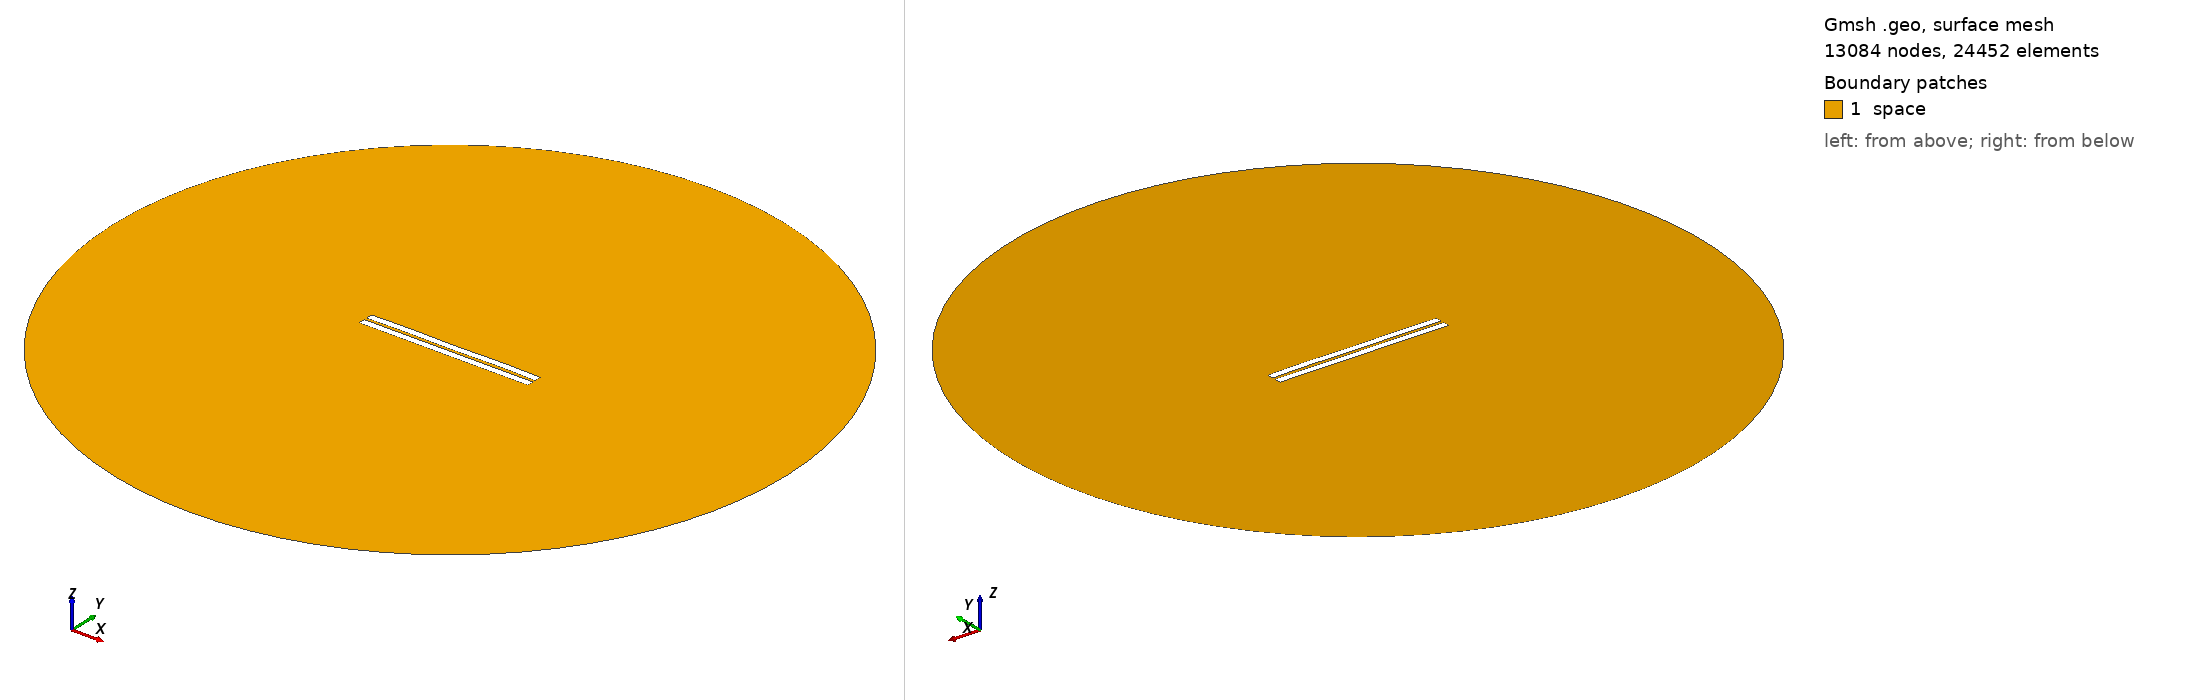

Gmsh geometry script, surface-meshed: 13084 nodes, 24452 surface elements. Boundary patches (legend numbers): 1 space. Left view from above one corner, right view from below the opposite corner. Legend entries are the model's physical surfaces. The drawing asked Gmsh for element sizes between 1% and 20% of the model's largest extent; the script's own settings can give other sizes.

=== 590.geo (drawn) ===
//---------------------------------------
// Geometry kernel
//---------------------------------------

SetFactory("OpenCASCADE");



//---------------------------------------
// Parameters of the geometry
//---------------------------------------

// Overetch of the upper plate
overetch = 0.0;

// Distance between the plates
distance = 1.5;

// Discretization over the x axis (for the deformation)
nx = 50; 

// Length of the plate
L = 100 - overetch; 

// Number of modes
n = 4; 

// 1st mode coefficient
coeff(1) = 0.15;
beta(1) = 0.596864 * 3.1415926535 / L;

// 2nd mode coefficient
coeff(2) = 0.07499999999999998;
beta(2) = 1.49418 * 3.1415926535 / L;

// 3rd mode coefficient
coeff(3) = 0.0;
beta(3) = 2.50025 * 3.1415926535 / L;

// 4th mode coefficient
coeff(4) = 0.15;
beta(4) = 3.49999 * 3.1415926535 / L;



//---------------------------------------
// Upper plate (deformed rectangle)
//---------------------------------------

// Coordiantes of the upper plate
xmin = -50;
xmax = 50 - overetch;

// Height of the upper plate
yheight = 4 - 2 * overetch;

// Indexes of the points
UpperID[] = {};
LowerID[] = {};
LeftID[] = {};
RightID[] = {};

// Point index
p = 1;

// Horizontal edges
For i In {1:nx}
    x = xmin + (i-1)*(xmax - xmin)/(nx-1);

    y_bottom = distance / 2 + overetch;
    For j In {1:n}
        C = (Cosh(beta(j)*L) + Cos(beta(j)*L)) / (Sinh(beta(j)*L) + Sin(beta(j)*L));
        y_bottom  = y_bottom + coeff(j) * (Cosh(beta(j)*(x+50)) - Cos(beta(j)*(x+50)) - C * (Sinh(beta(j)*(x+50)) - Sin(beta(j)*(x+50))));
    EndFor

    y_top = y_bottom + yheight;

    Point(p) = {x, y_top, 0, 1.0};
    UpperID[i] = p;
    p = p + 1;

    Point(p) = {x, y_bottom, 0, 1.0};
    LowerID[i] = p;
    p = p + 1;
EndFor

// Create point lists
UpperPts[] = {}; LowerPts[] = {};
For i In {1:nx}
  UpperPts[] += {UpperID[i]};
  LowerPts[] += {LowerID[i]};
EndFor

// Build splines
Spline(1) = {UpperPts[]};
Spline(2) = {LowerPts[]};
Line(3) = {LowerPts[nx-1], UpperPts[nx-1]};
Line(4) = {LowerPts[0], UpperPts[0]};

// Build the plane surface
Curve Loop(1) = {2, 3, -1, -4};
Plane Surface(1) = {1};



//---------------------------------------
// Lower plate (rectangle)
//---------------------------------------

// Vertices
Point(1001) = {-50, -1, 0, 1.0};
Point(1002) = { 50, -1, 0, 1.0};
Point(1003) = { 50,  -5, 0, 1.0};
Point(1004) = {-50,  -5, 0, 1.0};

// Edges
Line(5) = {1001, 1002};
Line(6) = {1002, 1003};
Line(7) = {1003, 1004};
Line(8) = {1004, 1001};

// Plane surface
Line Loop(2) = {5, 6, 7, 8};
Plane Surface(2) = {2}; 



//---------------------------------------
// Outer (fictious) boundary
//---------------------------------------

// Points
Point(1005) = {0, 0, 0};       // Center
Point(1006) = {200, 0, 0};     // Start point
Point(1007) = {0, 200, 0};     // 90 degrees
Point(1008) = {-200, 0, 0};    // 180 degrees
Point(1009) = {0, -200, 0};    // 270 degrees

// Circle arcs (each needs start, center, end)
Circle(9) = {1006, 1005, 1007};
Circle(10) = {1007, 1005, 1008};
Circle(11) = {1008, 1005, 1009};
Circle(12) = {1009, 1005, 1006};

// Plane surface for the entire domain
Curve Loop(3) = {9, 10, 11, 12};
Surface(3) = {3};

// Subtract the plates from the whole domain to obtain the actual domain where we want to solve the equations
BooleanDifference{ Surface{3}; Delete; }{ Surface{1}; Surface{2}; Delete; }




//---------------------------------------
// Transfinite Lines/Curves
//---------------------------------------

// Set the number of points on the boundaries
r = 7;

// Plates
Transfinite Curve {1, 2} = 50*r Using Progression 1;
Transfinite Curve {3, 4} = 2*r Using Progression 1;
Transfinite Line {5, 7} = 50*r Using Progression 1;
Transfinite Line {6, 8} = 2*r Using Progression 1;

// Outer boundary
Transfinite Line {9, 10, 11, 12} = 20 Using Progression 1;



//---------------------------------------
// Physical groups
//---------------------------------------                

// Physical curves (boundaries)
Physical Line("force_segment", 10) = {2};
Physical Line("upper_plate", 11) = {1, 3, 4};
Physical Line("lower_plate", 12) = {5, 6, 7, 8};
Physical Line("boundary", 20) = {9, 10, 11, 12};

// Physical Surfaces
Physical Surface("space", 30) = {3};



//---------------------------------------
// 6. Generate the Mesh
//---------------------------------------

// 2D mesh generation
Mesh 2;
